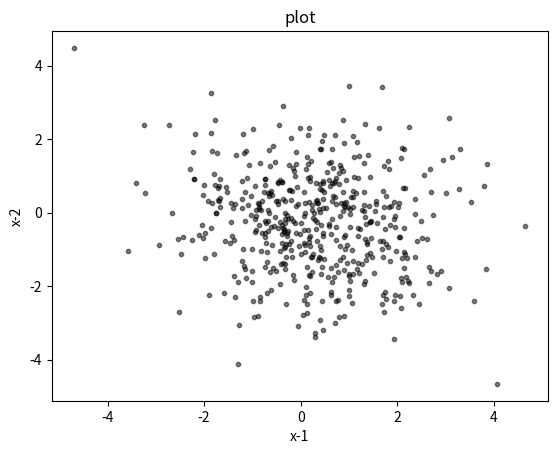

Python code for this plot:
import numpy as np
import matplotlib.pyplot as plt



def plotDistribution(mean , cov , order):
    x1, x2 = np.random.multivariate_normal(mean, cov, 100).T
    area = np.pi * 3
    colors = (0, 0, 0)

    plt.scatter(x1, x2, s=area, c=colors, alpha=0.5)
    plt.title('plot')
    plt.xlabel('x-1')
    plt.ylabel('x-2')
    plt.show()
    plt.savefig(order+'_plot.png')


print("HW 1 Question 8")
mean1 = [0, 0]
mean2 = [1, -1]
cov1 = [[1, 0], [0, 1]]     # identity covariance matrix o
cov2 = [[2, 0], [0, 2]]
cov3 = [[2, 0.2], [0.2, 2]]
cov4 = [[2, -0.2], [-0.2, 2]]


plotDistribution(mean1,cov1,'1')
plotDistribution(mean2,cov1,'2')
plotDistribution(mean1,cov2,'3')
plotDistribution(mean1,cov3,'4')
plotDistribution(mean1,cov4,'5')